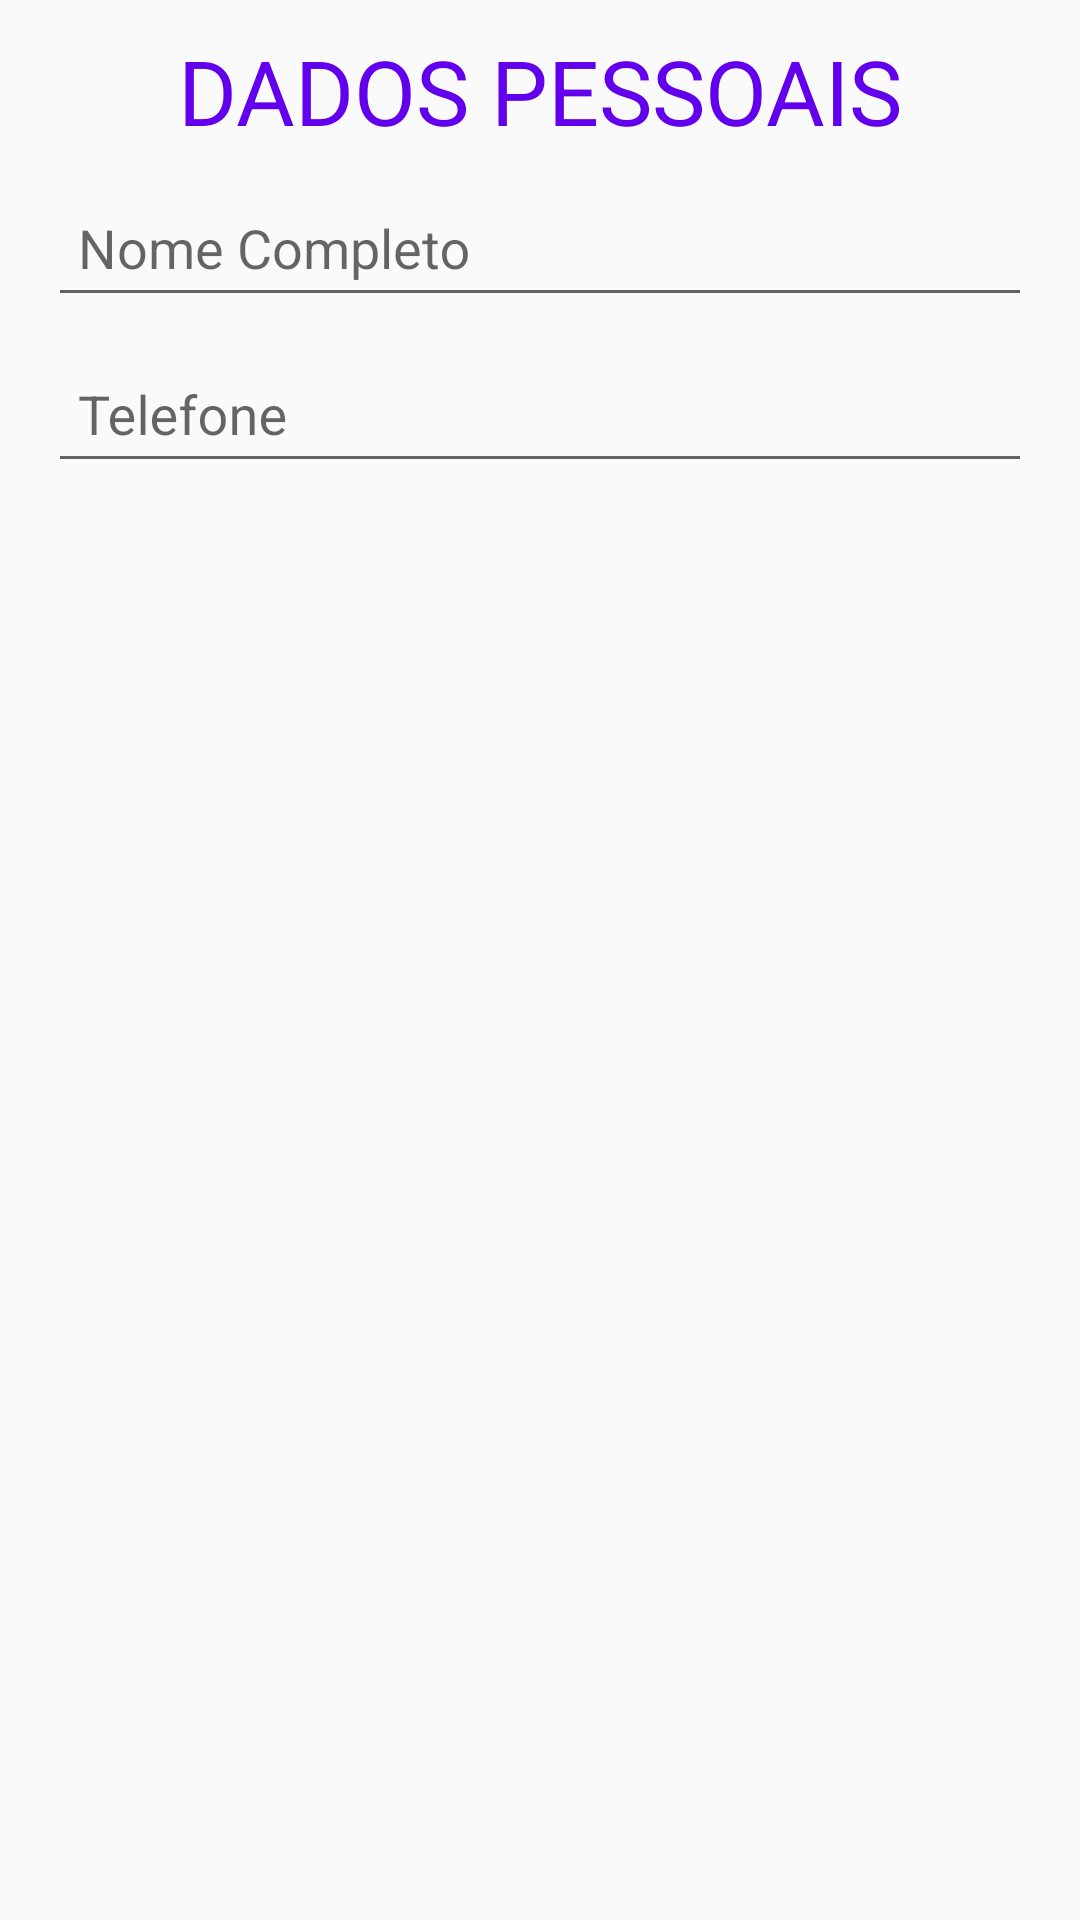

The Android layout XML behind this screen, and the referenced resources:
<!-- AndroidManifest.xml: application theme AppTheme -->
<!-- res/layout/dados_pessoais_fragment.xml -->
<?xml version="1.0" encoding="utf-8"?>
<LinearLayout xmlns:android="http://schemas.android.com/apk/res/android"
    xmlns:app="http://schemas.android.com/apk/res-auto"
    xmlns:tools="http://schemas.android.com/tools"
    android:layout_width="match_parent"
    android:layout_height="match_parent"
    android:orientation="vertical"
    android:paddingLeft="16dp"
    android:paddingRight="16dp">

    <TextView
        android:text="DADOS PESSOAIS"
        android:layout_width="match_parent"
        android:layout_height="wrap_content"
        android:textSize="30dp"
        android:textColor="@color/colorPrimary"
        android:layout_marginTop="10dp"
        android:id="@+id/textCabecalho"
        android:gravity="center"/>

    <android.support.design.widget.TextInputLayout
        android:layout_width="match_parent"
        android:layout_height="wrap_content"
        android:id="@+id/ilNome">
        <android.support.design.widget.TextInputEditText
            android:layout_width="match_parent"
            android:layout_height="wrap_content"
            android:hint="Nome Completo"
            android:padding="10dp"
            android:id="@+id/etNome"/>
    </android.support.design.widget.TextInputLayout>

    <android.support.design.widget.TextInputLayout
        android:layout_width="match_parent"
        android:layout_height="wrap_content"
        android:id="@+id/ilTelefone">
        <android.support.design.widget.TextInputEditText
            android:layout_width="match_parent"
            android:layout_height="wrap_content"
            android:hint="Telefone"
            android:inputType="phone"
            android:padding="10dp"
            android:id="@+id/etTelefone"/>
    </android.support.design.widget.TextInputLayout>
</LinearLayout>
<!-- resources referenced by this layout -->
<resources>
  <style name="AppTheme" parent="Theme.AppCompat.Light.DarkActionBar">
          
          <item name="colorPrimary">@color/colorPrimary</item>
          <item name="colorPrimaryDark">@color/colorPrimaryDark</item>
          <item name="colorAccent">@color/colorPrimary</item>
      </style>
  <!-- not gathered from this repository: default colours our renderer supplied (Android Studio template values) -->
  <color name="colorPrimary">#FF6200EE</color>
  <color name="colorPrimaryDark">#FF3700B3</color>
</resources>
